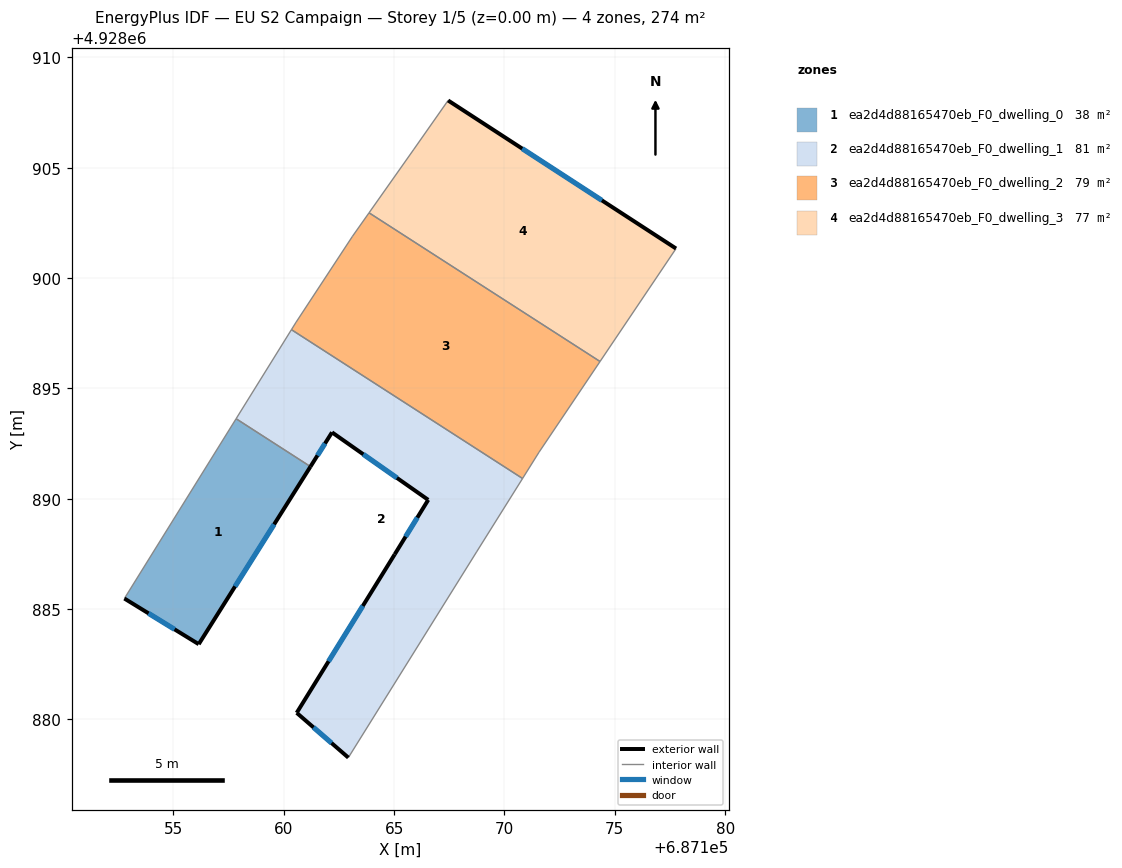
=== STOREY PLAN SPEC (per zone: floor XY polygon, exterior-wall plan segments, windows/doors) ===
zone 1: ea2d4d88165470eb_F0_dwelling_0  (38.0 m²)
  floor: (687161.21, 4928891.46) (687156.14, 4928883.41) (687152.78, 4928885.48) (687157.84, 4928893.63)
  exterior wall: (687156.14, 4928883.41) – (687161.21, 4928891.46)  [9.5 m]
    window: (687157.79, 4928886.03) – (687159.56, 4928888.84)  [3.5 m²]
  exterior wall: (687152.78, 4928885.48) – (687156.14, 4928883.41)  [4.0 m]
    window: (687153.87, 4928884.81) – (687155.05, 4928884.08)  [1.4 m²]
  interior walls: 2
zone 2: ea2d4d88165470eb_F0_dwelling_1  (80.5 m²)
  floor: (687170.82, 4928890.92) (687168.73, 4928887.59) (687162.92, 4928878.27) (687160.58, 4928880.30) (687165.02, 4928887.48) (687166.54, 4928889.95) (687162.18, 4928893.01) (687161.21, 4928891.46) (687157.84, 4928893.63) (687160.34, 4928897.66)
  exterior wall: (687160.58, 4928880.30) – (687162.92, 4928878.27)  [3.1 m]
    window: (687161.34, 4928879.64) – (687162.16, 4928878.93)  [1.1 m²]
  exterior wall: (687165.02, 4928887.48) – (687160.58, 4928880.30)  [8.4 m]
    window: (687163.58, 4928885.14) – (687162.03, 4928882.63)  [3.1 m²]
  exterior wall: (687166.54, 4928889.95) – (687165.02, 4928887.48)  [2.9 m]
    window: (687166.05, 4928889.15) – (687165.52, 4928888.28)  [1.1 m²]
  exterior wall: (687162.18, 4928893.01) – (687166.54, 4928889.95)  [5.3 m]
    window: (687163.60, 4928892.01) – (687165.13, 4928890.94)  [2.0 m²]
  exterior wall: (687161.21, 4928891.46) – (687162.18, 4928893.01)  [1.8 m]
    window: (687161.53, 4928891.96) – (687161.87, 4928892.50)  [0.7 m²]
  interior walls: 5
zone 3: ea2d4d88165470eb_F0_dwelling_2  (79.2 m²)
  floor: (687174.33, 4928896.22) (687171.56, 4928892.11) (687170.82, 4928890.92) (687160.34, 4928897.66) (687160.56, 4928898.00) (687163.11, 4928901.90) (687163.86, 4928902.96)
  interior walls: 7
zone 4: ea2d4d88165470eb_F0_dwelling_3  (76.7 m²)
  floor: (687177.77, 4928901.34) (687174.33, 4928896.22) (687163.86, 4928902.96) (687165.89, 4928905.84) (687167.44, 4928908.05)
  exterior wall: (687177.77, 4928901.34) – (687167.44, 4928908.05)  [12.3 m]
    window: (687174.41, 4928903.52) – (687170.80, 4928905.87)  [4.5 m²]
  interior walls: 4

=== DERIVED (storey summary) ===
Building: EU S2 Campaign
Storey: 1 of 5  (floor level z = 0.00 m)
Storey gross floor area: 274.4 m²
Zones on this storey: 4
  - ea2d4d88165470eb_F0_dwelling_0: floor 38.0 m²; exterior wall 13.5 m (40.4 m²); 2 window(s) 4.9 m²; WWR 12.2%
  - ea2d4d88165470eb_F0_dwelling_1: floor 80.5 m²; exterior wall 21.6 m (64.8 m²); 5 window(s) 7.9 m²; WWR 12.2%
  - ea2d4d88165470eb_F0_dwelling_2: floor 79.2 m²
  - ea2d4d88165470eb_F0_dwelling_3: floor 76.7 m²; exterior wall 12.3 m (37.0 m²); 1 window(s) 4.5 m²; WWR 12.2%
Zone adjacency (shared interzone walls):
  - ea2d4d88165470eb_F0_dwelling_0 ↔ ea2d4d88165470eb_F0_dwelling_1
  - ea2d4d88165470eb_F0_dwelling_1 ↔ ea2d4d88165470eb_F0_dwelling_2
  - ea2d4d88165470eb_F0_dwelling_2 ↔ ea2d4d88165470eb_F0_dwelling_3